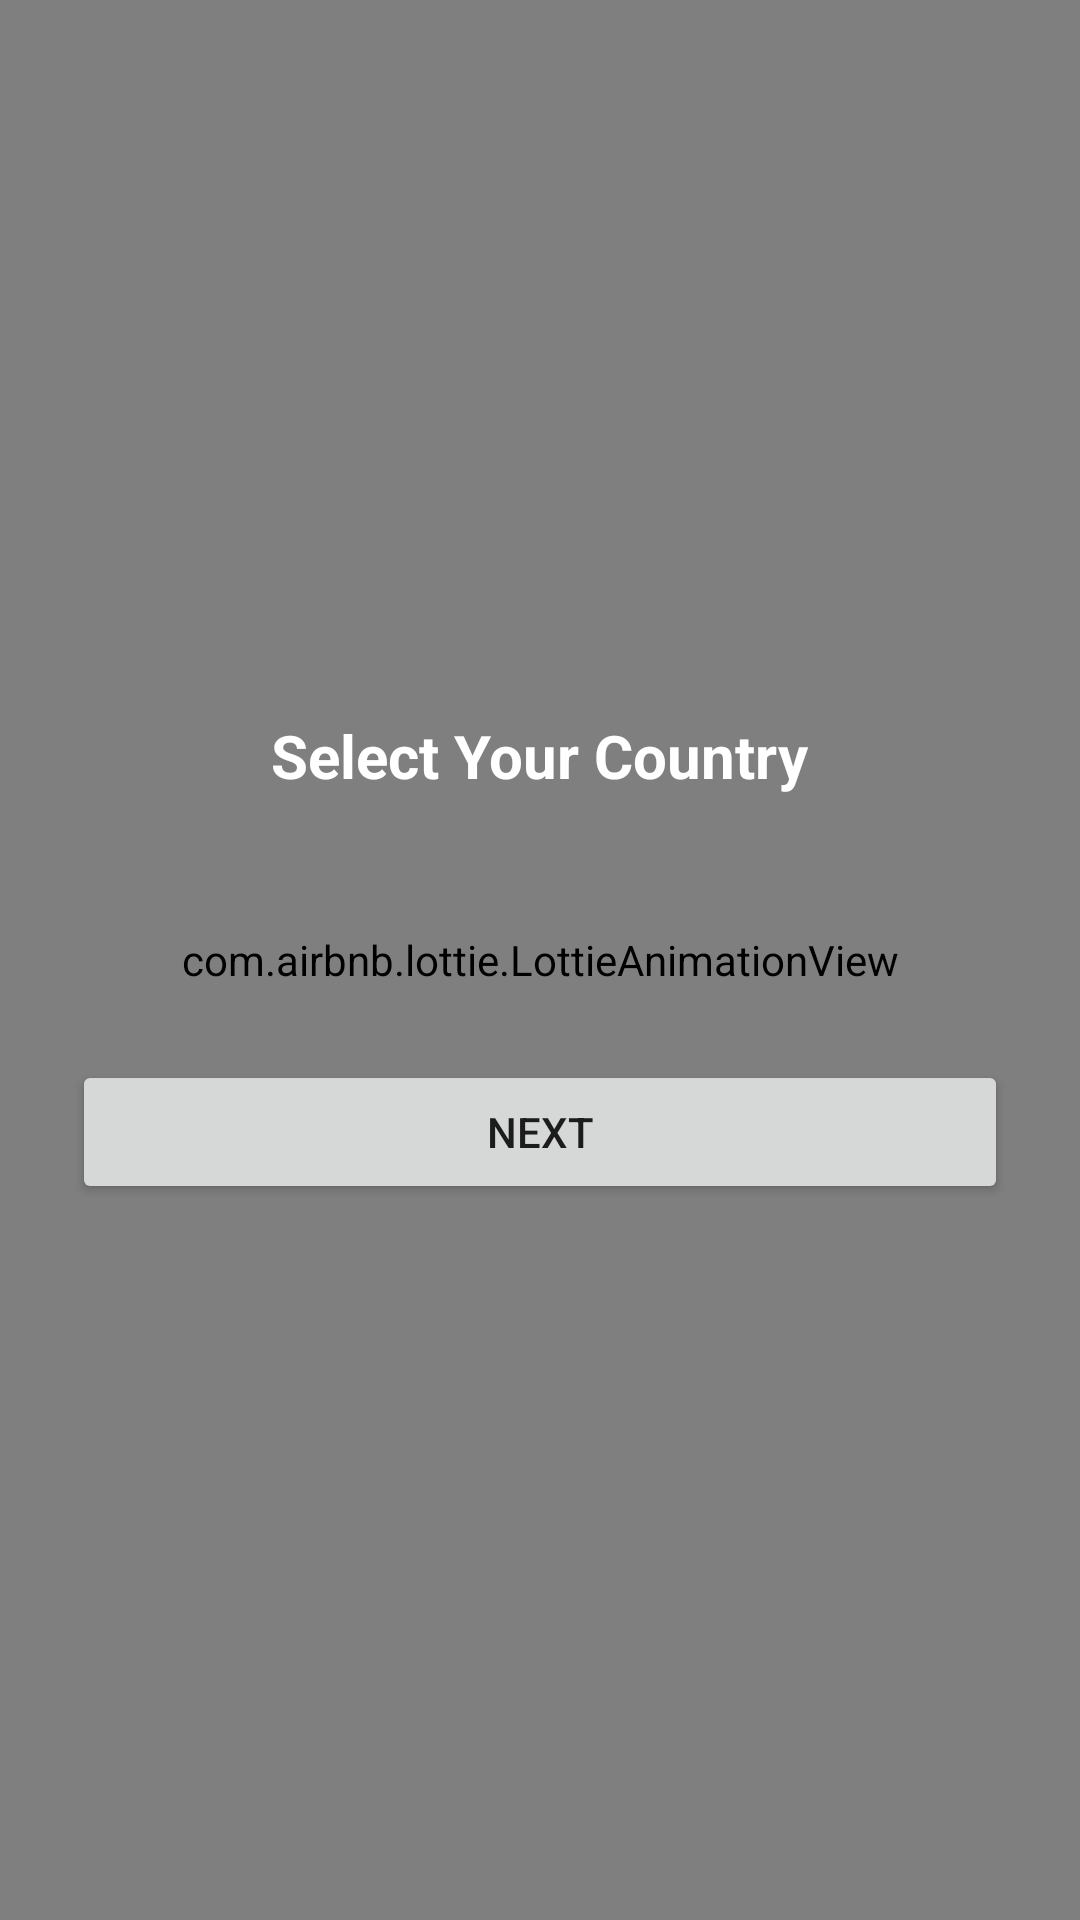

The Android layout XML behind this screen, and the referenced resources:
<!-- AndroidManifest.xml: application theme Theme.LearningCultureOne -->
<!-- res/layout/activity_country_selection.xml -->
<?xml version="1.0" encoding="utf-8"?>
<FrameLayout xmlns:android="http://schemas.android.com/apk/res/android"
    xmlns:app="http://schemas.android.com/apk/res-auto"
    android:layout_width="match_parent"
    android:layout_height="match_parent">

    
    <com.airbnb.lottie.LottieAnimationView
        android:id="@+id/lottie_bg_country"
        android:layout_width="match_parent"
        android:layout_height="match_parent"
        android:scaleType="centerCrop"
        app:lottie_autoPlay="true"
        app:lottie_loop="true"
        app:lottie_rawRes="@raw/bg" />

    
    <LinearLayout
        android:layout_width="match_parent"
        android:layout_height="match_parent"
        android:padding="24dp"
        android:orientation="vertical"
        android:gravity="center"
        android:background="@android:color/transparent">

        <TextView
            android:text="Select Your Country"
            android:textSize="20sp"
            android:textStyle="bold"
            android:textColor="@android:color/white"
            android:layout_marginBottom="16dp"
            android:layout_width="wrap_content"
            android:layout_height="wrap_content" />

        <Spinner
            android:id="@+id/spinnerCountry"
            android:layout_width="match_parent"
            android:layout_height="wrap_content"
            android:minHeight="48dp"
            android:paddingVertical="12dp"
            android:background="@drawable/spinner_border"
            android:layout_marginBottom="24dp" />

        <Button
            android:id="@+id/btnNext"
            android:text="Next"
            android:layout_width="match_parent"
            android:layout_height="wrap_content" />
    </LinearLayout>

</FrameLayout>
<!-- resources referenced by this layout -->
<resources>
  <style name="Theme.LearningCultureOne" parent="Theme.MaterialComponents.DayNight.NoActionBar">
          <item name="colorPrimary">@color/purple_500</item>
          <item name="colorPrimaryVariant">@color/purple_700</item>
          <item name="colorOnPrimary">@color/white</item>
          <item name="colorSecondary">@color/teal_200</item>
          <item name="colorSecondaryVariant">@color/teal_700</item>
          <item name="colorOnSecondary">@color/black</item>
          <item name="android:windowBackground">@color/white</item>
      </style>
  <!-- not gathered from this repository: default colours our renderer supplied (Android Studio template values) -->
  <color name="purple_500">#FF6200EE</color>
  <color name="purple_700">#FF3700B3</color>
  <color name="teal_200">#FF03DAC5</color>
  <color name="teal_700">#FF018786</color>
  <color name="black">#FF000000</color>
  <color name="white">#FFFFFFFF</color>
</resources>
